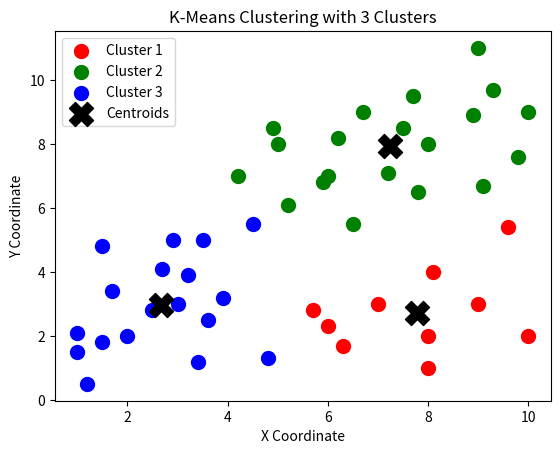

Here is the Python script that generated this plot:
import random
import numpy as np
import matplotlib.pyplot as plt

def euclidean_distance(point1, point2):
    return np.sqrt(np.sum((point1 - point2) ** 2))

def initialize_centroids(X, k):
    return X[random.sample(range(X.shape[0]), k)]

def assign_clusters(X, centroids):
    clusters = []
    for point in X:
        distances = [euclidean_distance(point, centroid) for centroid in centroids]
        cluster_index = np.argmin(distances)
        clusters.append(cluster_index)
    return np.array(clusters)

def update_centroids(X, clusters, k):
    new_centroids = []
    for i in range(k):
        cluster_points = X[clusters == i]
        if len(cluster_points) > 0:
            new_centroids.append(np.mean(cluster_points, axis=0))
        else:
            new_centroids.append(X[random.randint(0, X.shape[0] - 1)])
    return np.array(new_centroids)

def kmeans(X, k, max_iterations=100, tolerance=1e-4):
    centroids = initialize_centroids(X, k)

    for iteration in range(max_iterations):
        clusters = assign_clusters(X, centroids)

        new_centroids = update_centroids(X, clusters, k)

        if np.all(np.abs(new_centroids - centroids) < tolerance):
            print(f"Converged after {iteration + 1} iterations.")
            break

        centroids = new_centroids

    return centroids, clusters

# def assig(X):
#  x=[]
#  y=[]
#  for i in range(X):
#   x.append(X[0])
def plot_clusters(X, centroids, clusters, k):
    colors = ['r', 'g', 'b', 'y', 'c', 'm']  # You can expand this list if k > 6
    for i in range(k):
        points = X[clusters == i]
        plt.scatter(points[:, 0], points[:, 1], s=100, c=colors[i], label=f"Cluster {i+1}")
    plt.scatter(centroids[:, 0], centroids[:, 1], s=300, c='black', marker='X', label='Centroids')
    plt.title(f'K-Means Clustering with {k} Clusters')
    plt.xlabel('X Coordinate')
    plt.ylabel('Y Coordinate')
    plt.legend()
    plt.show()

if __name__ == "__main__":
   
    X = np.array([
        [1.0, 2.1], [1.5, 1.8], [5.0, 8.0], [8.0, 8.0], 
        [1.2, 0.5], [9.0, 11.0], [8.0, 2.0], [10.0, 2.0], 
        [9.0, 3.0], [2.0, 2.0], [3.0, 3.0], [10.0, 9.0], 
        [6.0, 7.0], [8.0, 1.0], [3.5, 5.0], [6.5, 5.5],
        [7.2, 7.1], [3.9, 3.2], [2.5, 2.8], [7.5, 8.5],
        [4.2, 7.0], [8.9, 8.9], [6.3, 1.7], [9.3, 9.7],
        [1.7, 3.4], [3.4, 1.2], [5.7, 2.8], [9.8, 7.6],
        [6.2, 8.2], [3.6, 2.5], [7.8, 6.5], [8.1, 4.0],
        [2.7, 4.1], [4.5, 5.5], [1.0, 1.5], [7.7, 9.5],
        [4.9, 8.5], [3.2, 3.9], [5.9, 6.8], [6.0, 2.3],
        [9.6, 5.4], [1.5, 4.8], [2.9, 5.0], [4.8, 1.3],
        [5.2, 6.1], [6.7, 9.0], [7.0, 3.0], [9.1, 6.7]
    ])
    # q,w=assig(X)
    k = 3  

    
    centroids, clusters = kmeans(X, k)

    print("Final Centroids:", centroids)
    print("Cluster Assignments:", clusters) 

if __name__ == "__main__":
    k = 3  # Number of clusters
    centroids, clusters = kmeans(X, k)

    print("Final Centroids:", centroids)
    print("Cluster Assignments:", clusters)
    plot_clusters(X, centroids, clusters, k)
    
    
